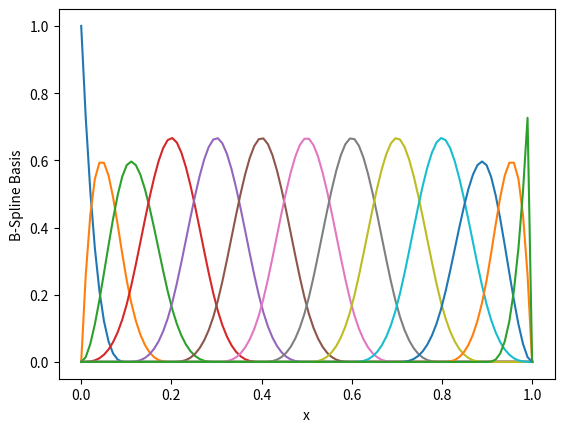

Python code for this plot:
# Import necessary libraries
import numpy as np
import matplotlib.pyplot as plt
from scipy.interpolate import splev, splprep

# Function to calculate B-spline basis
def bspline_basis(x, t, k, i):
    if k == 0:
        if t[i] <= x < t[i+1]:
            return 1.0
        else:
            return 0.0
    else:
        denom1 = t[i+k] - t[i]
        term1 = 0.0
        if denom1 > 0.0:
            term1 = ((x-t[i]) / denom1) * bspline_basis(x, t, k-1, i)

        denom2 = t[i+k+1] - t[i+1]
        term2 = 0.0
        if denom2 > 0.0:
            term2 = ((t[i+k+1]-x) / denom2) * bspline_basis(x, t, k-1, i+1)

        return term1 + term2

# Define the knots
t = np.array([0, 0, 0, 0, 0.1, 0.2, 0.3, 0.4, 0.5, 0.6, 0.7, 0.8, 0.9, 1, 1, 1, 1])

# Define the order
n = 3

# Generate evaluation points
x = np.linspace(0, 1, 100)

# Calculate B-spline basis
basis = []
for i in range(len(t)-n-1):
    basis.append([bspline_basis(xi, t, n, i) for xi in x])

# Plot the basis
for bi in basis:
    plt.plot(x, bi)

plt.xlabel('x')
plt.ylabel('B-Spline Basis')
plt.show()
